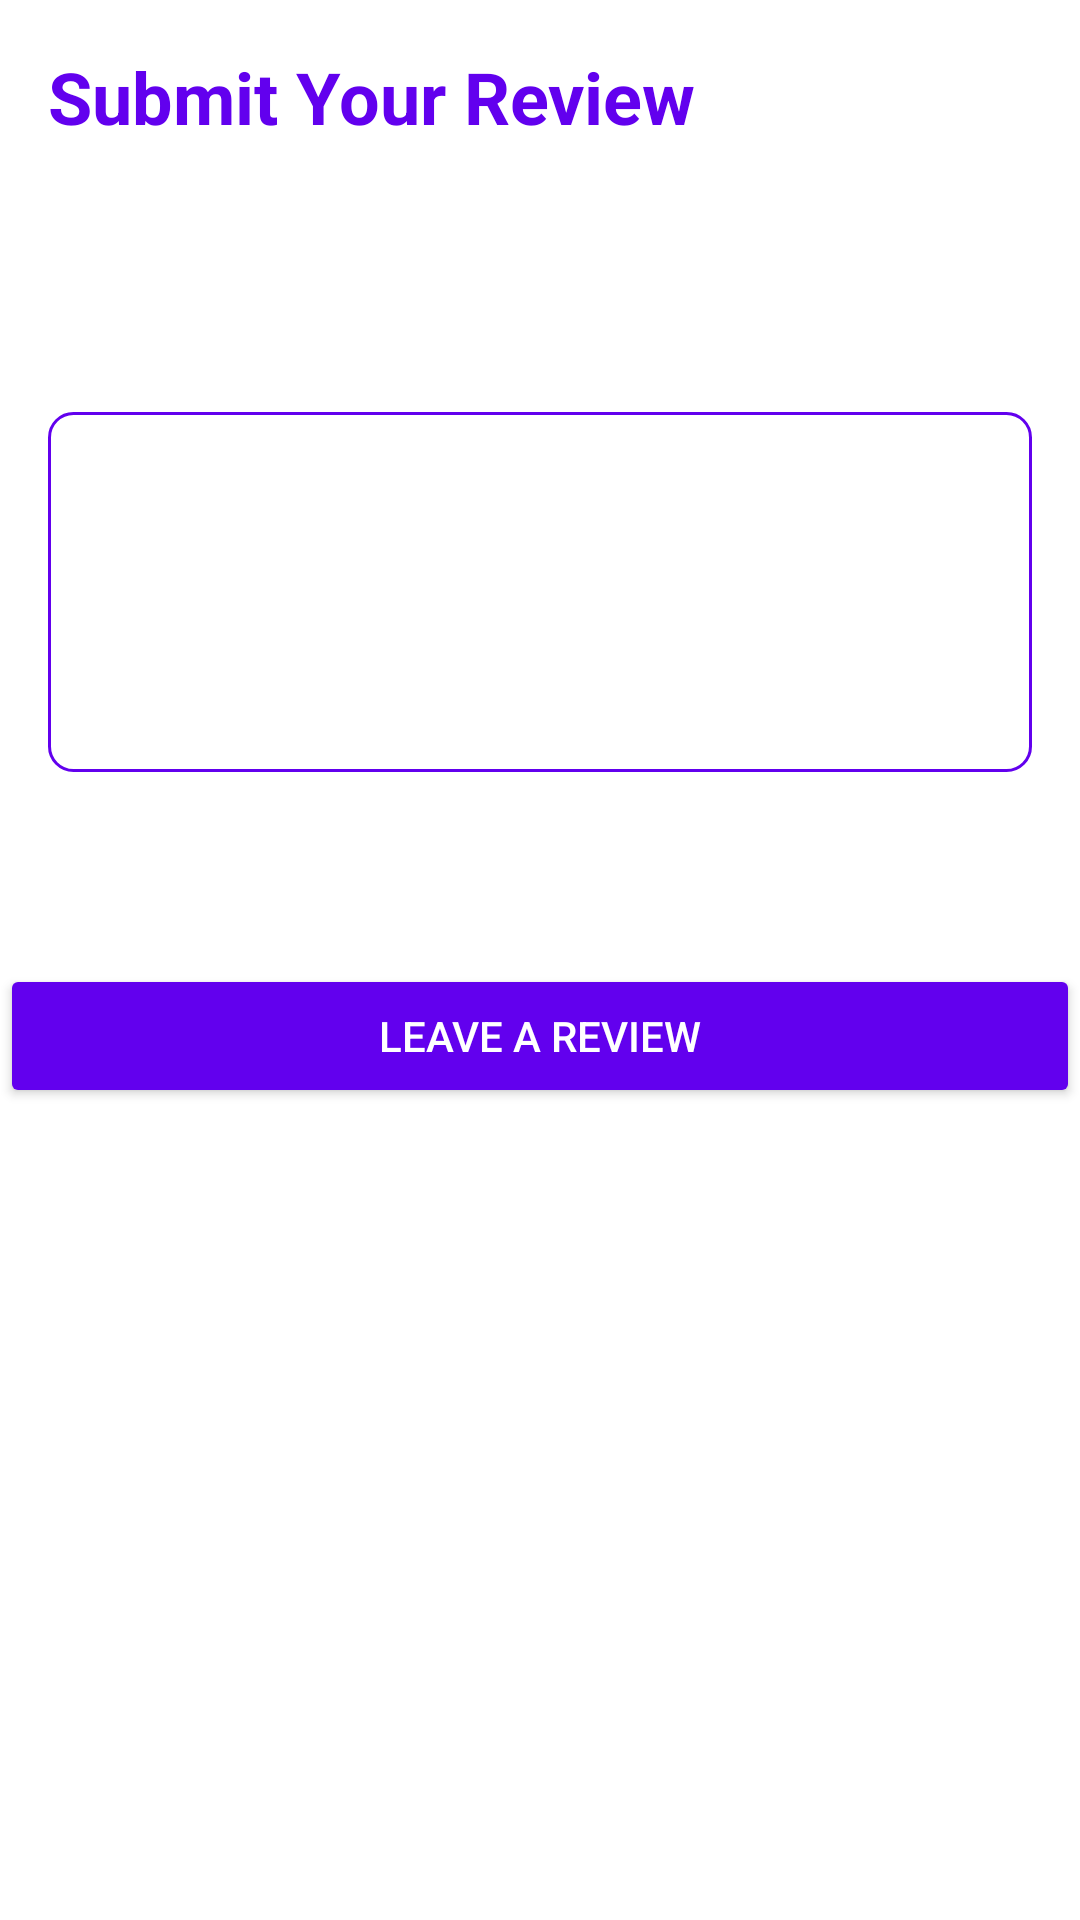

Reconstruct the res/layout file that produces this screen, plus the resources it refers to.
<!-- AndroidManifest.xml: application theme Theme.AppCompat -->
<!-- res/layout/activity_client_submit_review.xml -->
<?xml version="1.0" encoding="utf-8"?>
<androidx.constraintlayout.widget.ConstraintLayout
    xmlns:android="http://schemas.android.com/apk/res/android"
    xmlns:app="http://schemas.android.com/apk/res-auto"
    xmlns:tools="http://schemas.android.com/tools"
    android:layout_width="match_parent"
    android:layout_height="match_parent"
    android:background="@color/white"
    tools:context=".SubmitReviewActivity">

    <TextView
        android:id="@+id/tvTitle"
        android:layout_width="wrap_content"
        android:layout_height="wrap_content"
        android:text="Submit Your Review"
        android:textColor="@color/purple_500"
        android:textSize="24sp"
        android:textStyle="bold"
        app:layout_constraintStart_toStartOf="parent"
        app:layout_constraintTop_toTopOf="parent"
        android:layout_marginTop="16dp"
        android:layout_marginStart="16dp"/>

    <RatingBar
        android:id="@+id/ratingBar"
        android:layout_width="wrap_content"
        android:layout_height="wrap_content"
        android:numStars="5"
        android:stepSize="1"
        app:layout_constraintStart_toStartOf="parent"
        app:layout_constraintTop_toBottomOf="@id/tvTitle"
        android:layout_marginTop="16dp"
        android:layout_marginStart="16dp"/>

    <EditText
        android:id="@+id/etComment"
        android:layout_width="0dp"
        android:layout_height="wrap_content"
        android:hint="Write your review here..."
        android:minHeight="120dp"
        android:background="@drawable/edittext_background"
        android:padding="12dp"
        android:textColor="@color/purple_700"
        app:layout_constraintStart_toStartOf="parent"
        app:layout_constraintEnd_toEndOf="parent"
        app:layout_constraintTop_toBottomOf="@id/ratingBar"
        android:layout_marginTop="16dp"
        android:layout_marginStart="16dp"
        android:layout_marginEnd="16dp"/>


    <Button
        android:id="@+id/btnSubmit"

        android:layout_width="match_parent"
        android:layout_height="wrap_content"
        android:layout_marginTop="64dp"
        android:backgroundTint="@color/purple_500"
        android:padding="12dp"
        android:text="Leave a Review"
        android:textColor="@android:color/white"
        app:layout_constraintEnd_toEndOf="parent"
        app:layout_constraintHorizontal_bias="0.0"
        app:layout_constraintStart_toStartOf="parent"
        app:layout_constraintTop_toBottomOf="@id/etComment" />

</androidx.constraintlayout.widget.ConstraintLayout>
<!-- resources referenced by this layout -->
<resources>
  <color name="white">#FFFFFF</color>
  <!-- drawable edittext_background (drawable) -->
  <?xml version="1.0" encoding="utf-8"?>
  <shape xmlns:android="http://schemas.android.com/apk/res/android"
      android:shape="rectangle">
      <solid android:color="@android:color/white"/>
      <corners android:radius="8dp"/>
      <stroke android:width="1dp" android:color="@color/purple_500"/>
  </shape>
  <!-- not gathered from this repository: default colours our renderer supplied (Android Studio template values) -->
  <color name="purple_500">#FF6200EE</color>
  <color name="purple_700">#FF3700B3</color>
</resources>
